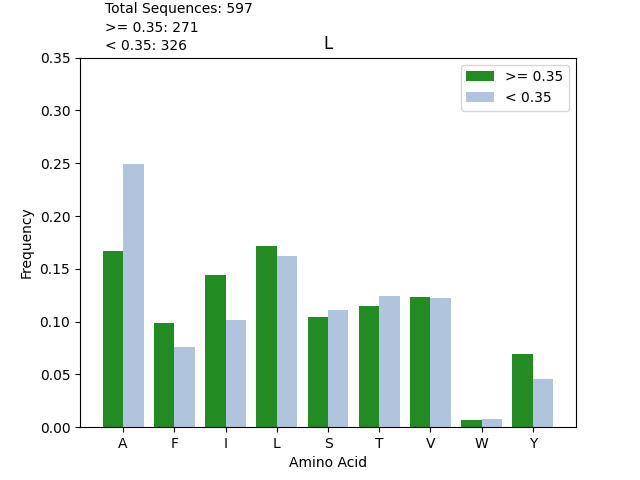

Source data for this figure (header and first rows):
, high_count, low_count, high_frequency, low_frequency
L, 448, 352, 0.1718, 0.1624
A, 436, 541, 0.1672, 0.2495
I, 376, 221, 0.1442, 0.1019
V, 321, 266, 0.1231, 0.1227
T, 299, 269, 0.1146, 0.1241
S, 273, 240, 0.1047, 0.1107
F, 258, 165, 0.09893, 0.07611
Y, 180, 98, 0.06902, 0.0452
W, 17, 16, 0.006518, 0.00738
